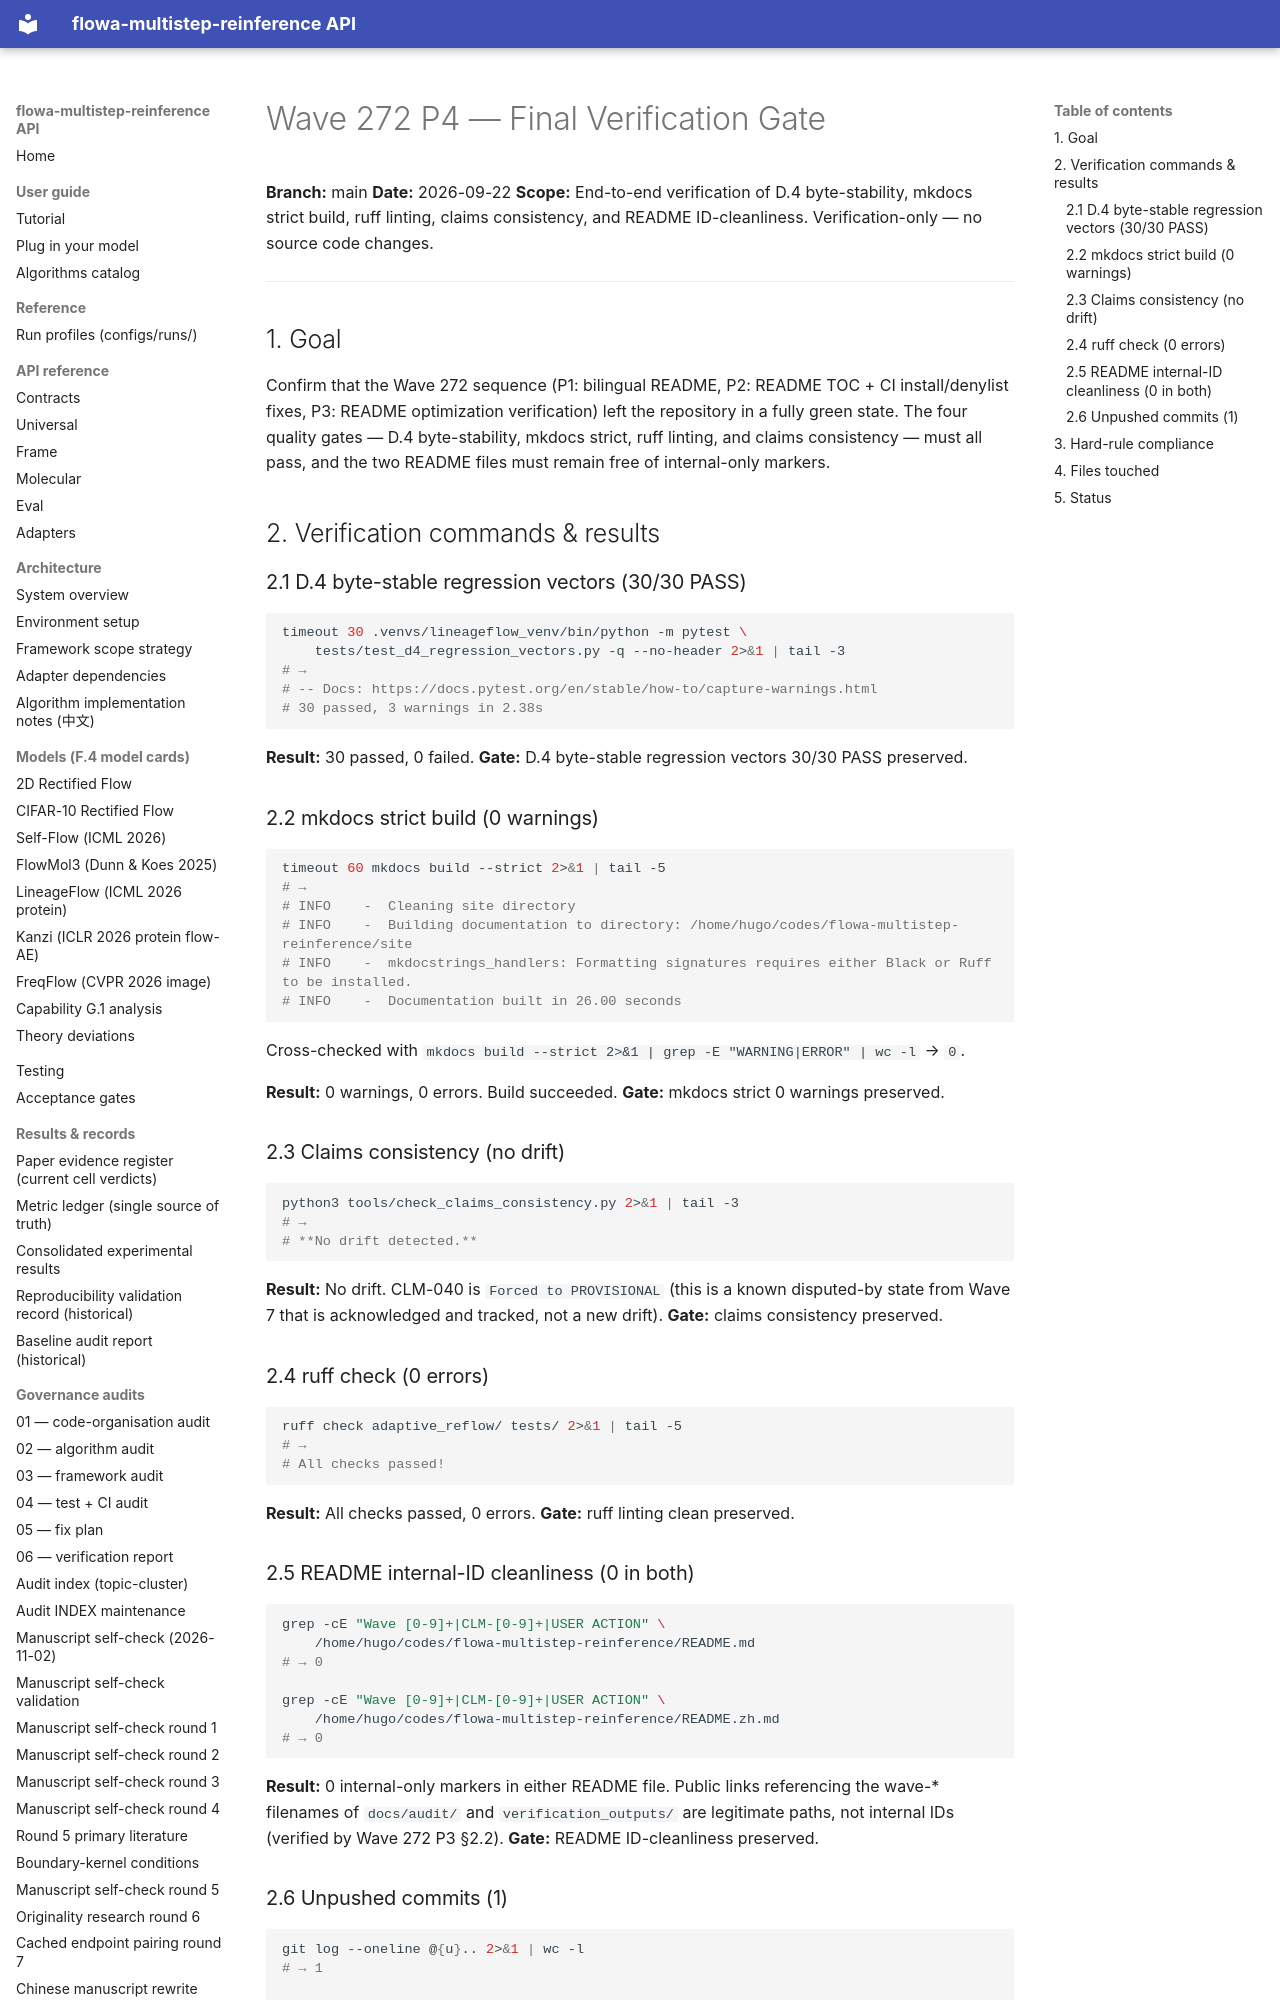

repository: silverenternal/flowa-multistep-reinference · page: ARCHIVE/audit-by-wave/wave272-p4-final-verify/index.html · generator: mkdocs

# Wave 272 P4 — Final Verification Gate

**Branch:** main
**Date:** 2026-09-22
**Scope:** End-to-end verification of D.4 byte-stability, mkdocs strict build,
ruff linting, claims consistency, and README ID-cleanliness. Verification-only —
no source code changes.

---

## 1. Goal

Confirm that the Wave 272 sequence (P1: bilingual README, P2: README TOC + CI
install/denylist fixes, P3: README optimization verification) left the
repository in a fully green state. The four quality gates — D.4 byte-stability,
mkdocs strict, ruff linting, and claims consistency — must all pass, and the
two README files must remain free of internal-only markers.

## 2. Verification commands & results

### 2.1 D.4 byte-stable regression vectors (30/30 PASS)

```bash
timeout 30 .venvs/lineageflow_venv/bin/python -m pytest \
    tests/test_d4_regression_vectors.py -q --no-header 2>&1 | tail -3
# →
# -- Docs: https://docs.pytest.org/en/stable/how-to/capture-warnings.html
# 30 passed, 3 warnings in 2.38s
```

**Result:** 30 passed, 0 failed.
**Gate:** D.4 byte-stable regression vectors 30/30 PASS preserved.

### 2.2 mkdocs strict build (0 warnings)

```bash
timeout 60 mkdocs build --strict 2>&1 | tail -5
# →
# INFO    -  Cleaning site directory
# INFO    -  Building documentation to directory: /home/hugo/codes/flowa-multistep-reinference/site
# INFO    -  mkdocstrings_handlers: Formatting signatures requires either Black or Ruff to be installed.
# INFO    -  Documentation built in 26.00 seconds
```

Cross-checked with `mkdocs build --strict 2>&1 | grep -E "WARNING|ERROR" | wc -l`
→ `0`.

**Result:** 0 warnings, 0 errors. Build succeeded.
**Gate:** mkdocs strict 0 warnings preserved.

### 2.3 Claims consistency (no drift)

```bash
python3 tools/check_claims_consistency.py 2>&1 | tail -3
# →
# **No drift detected.**
```

**Result:** No drift. CLM-040 is `Forced to PROVISIONAL` (this is a known
disputed-by state from Wave 7 that is acknowledged and tracked, not a new
drift).
**Gate:** claims consistency preserved.

### 2.4 ruff check (0 errors)

```bash
ruff check adaptive_reflow/ tests/ 2>&1 | tail -5
# →
# All checks passed!
```

**Result:** All checks passed, 0 errors.
**Gate:** ruff linting clean preserved.

### 2.5 README internal-ID cleanliness (0 in both)

```bash
grep -cE "Wave [0-9]+|CLM-[0-9]+|USER ACTION" \
    /home/hugo/codes/flowa-multistep-reinference/README.md
# → 0

grep -cE "Wave [0-9]+|CLM-[0-9]+|USER ACTION" \
    /home/hugo/codes/flowa-multistep-reinference/README.zh.md
# → 0
```

**Result:** 0 internal-only markers in either README file. Public links
referencing the wave-* filenames of `docs/audit/` and `verification_outputs/`
are legitimate paths, not internal IDs (verified by Wave 272 P3 §2.2).
**Gate:** README ID-cleanliness preserved.
